The GitHub repository Achuthankrishna/Brain-Tumor-Classification-Using-ResNet contains a labelled image folder "Brain-Tumor-Classification-Using-ResNet" with 4 categories: glioma tumor, meningioma tumor, no tumor, pituitary tumor. Examples follow, each with its label.

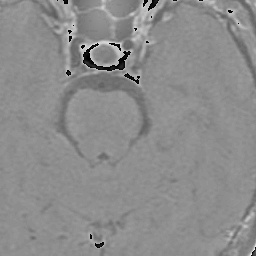
Label: pituitary tumor

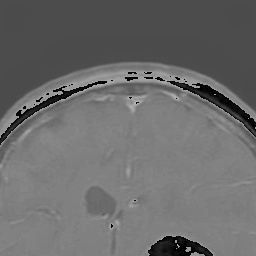
Label: glioma tumor

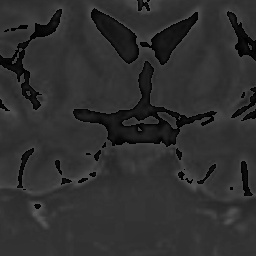
Label: no tumor

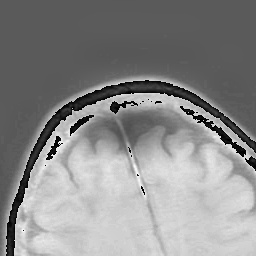
Label: meningioma tumor

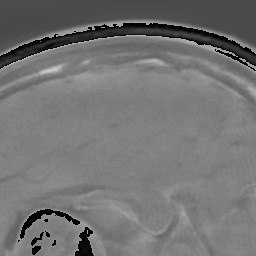
Label: pituitary tumor

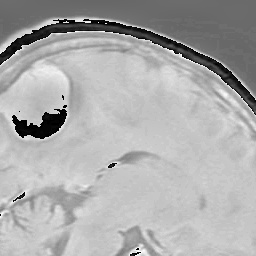
Label: meningioma tumor
